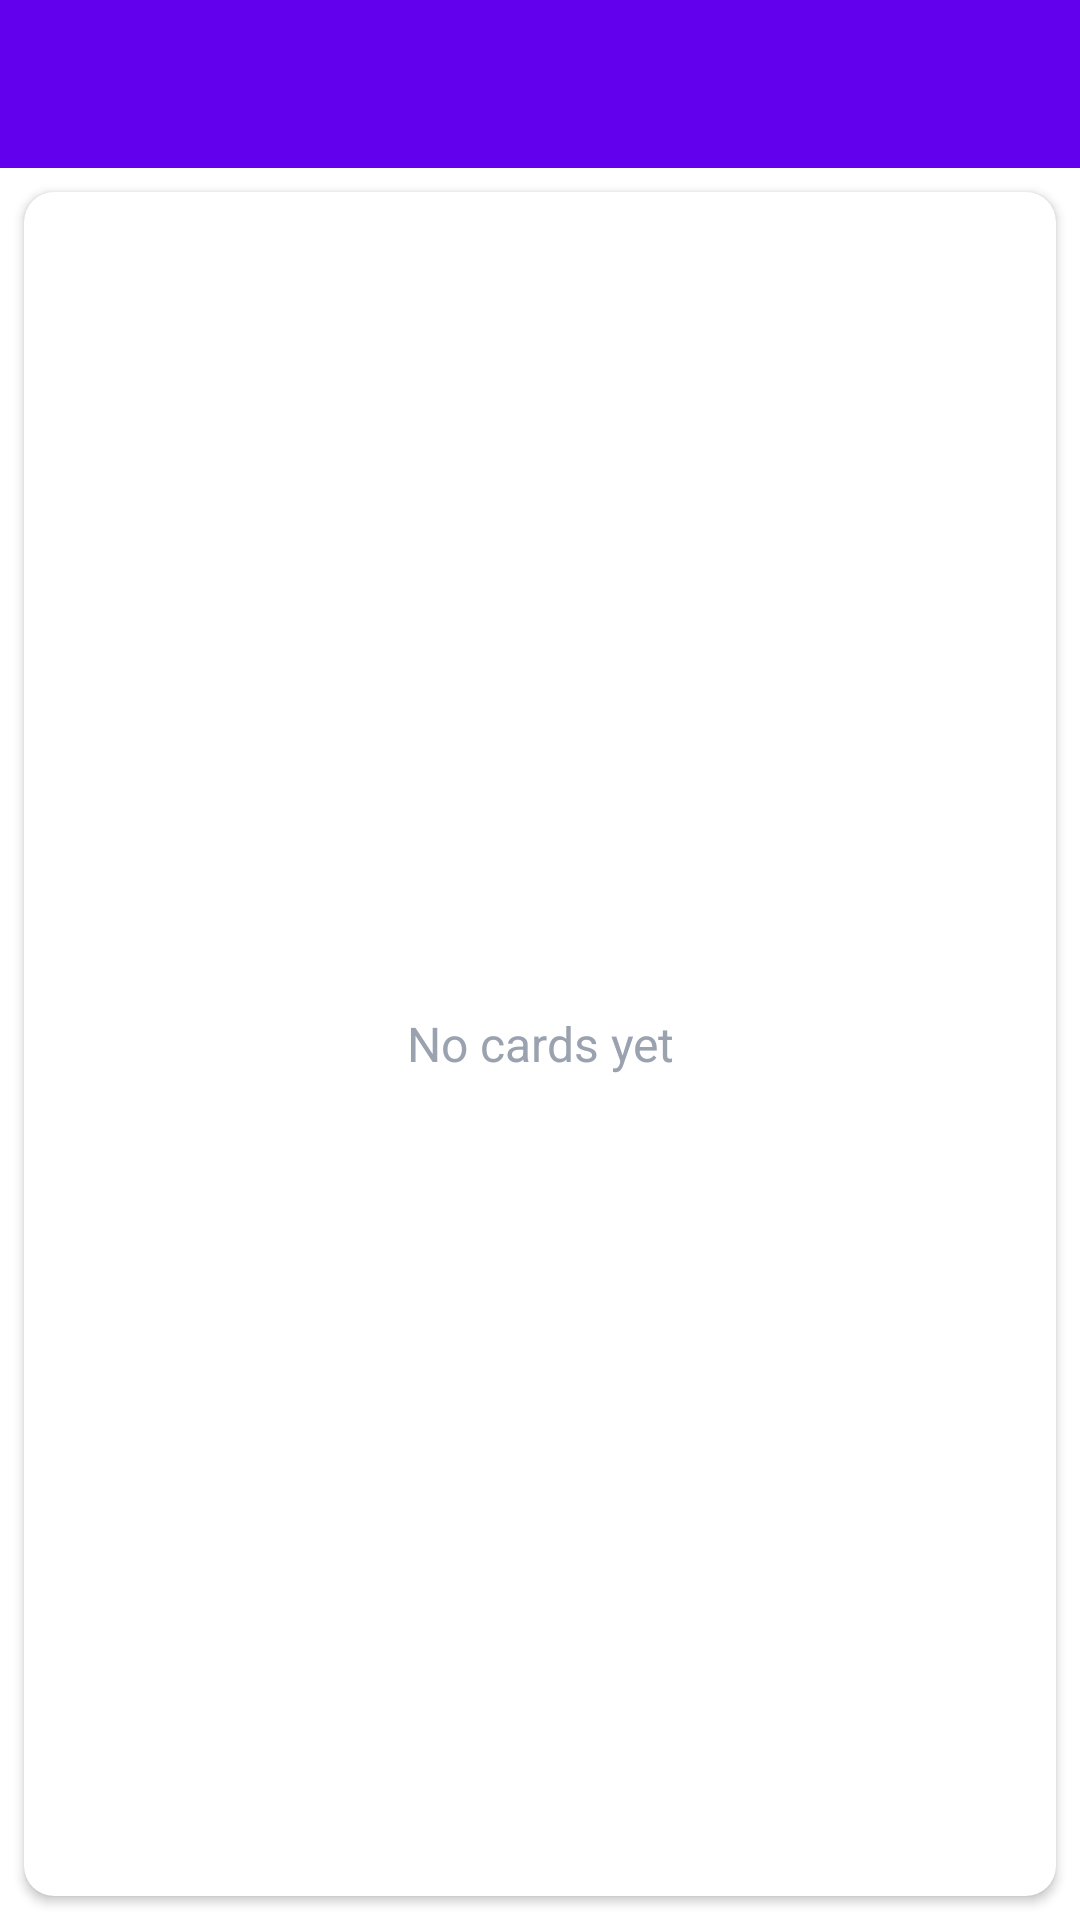

This screen was rendered from an Android layout file. Write that file and the resources it references.
<!-- AndroidManifest.xml: application theme Theme.IOEnglish -->
<!-- res/layout/main_content_card_situation.xml -->
<?xml version="1.0" encoding="utf-8"?>
<LinearLayout xmlns:android="http://schemas.android.com/apk/res/android"
    xmlns:app="http://schemas.android.com/apk/res-auto"
    xmlns:tools="http://schemas.android.com/tools"
    android:layout_width="match_parent"
    android:layout_height="match_parent"
    android:gravity="center"
    android:orientation="vertical"
    app:layout_behavior="@string/appbar_scrolling_view_behavior"
    tools:context=".activities.MainActivity">

    <androidx.appcompat.widget.Toolbar
        android:id="@+id/toolbar_main"
        android:background="@color/colorPrimary"
        android:layout_width="match_parent"
        android:layout_height="?attr/actionBarSize"
        android:theme="@style/CustomNoActionBarTheme"
        app:layout_constraintEnd_toEndOf="parent"
        app:layout_constraintStart_toStartOf="parent"
        app:layout_constraintTop_toTopOf="parent"/>

    <androidx.cardview.widget.CardView
        android:id="@+id/cv_situation_list"
        android:layout_width="match_parent"
        android:layout_height="match_parent"
        android:background="@android:color/white"
        android:elevation="@dimen/card_view_elevation"
        android:layout_margin="@dimen/card_view_margin"
        app:cardCornerRadius="@dimen/card_view_corner_radius">

        <androidx.recyclerview.widget.RecyclerView
            android:id="@+id/rv_situation_list"
            android:layout_width="match_parent"
            android:layout_height="match_parent"
            android:visibility="gone" />

        <TextView
            android:id="@+id/tv_no_situation_list_available"
            android:layout_width="match_parent"
            android:layout_height="match_parent"
            android:gravity="center"
            android:text="@string/no_card_available"
            android:textColor="@color/secondary_text_color"
            android:textSize="@dimen/no_notes_available_text_size" />

    </androidx.cardview.widget.CardView>

</LinearLayout>
<!-- resources referenced by this layout -->
<resources>
  <color name="colorPrimary">#FF6200EE</color>
  <color name="secondary_text_color">#9AA2AF</color>
  <dimen name="card_view_corner_radius">10dp</dimen>
  <dimen name="card_view_elevation">10dp</dimen>
  <dimen name="card_view_margin">8dp</dimen>
  <dimen name="no_notes_available_text_size">16sp</dimen>
  <string name="no_card_available">No cards yet</string>
  <style name="CustomNoActionBarTheme" parent="@style/Theme.MaterialComponents.DayNight.NoActionBar">
          <item name="android:textColorPrimary">#000000</item>
          <item name="android:colorControlNormal">#FFFFFF</item>
          <item name="windowActionBar">false</item>
          <item name="windowNoTitle">true</item>
          <item name="android:statusBarColor" tools:targetApi="l">?attr/colorPrimaryVariant</item>
      </style>
  <style name="Theme.IOEnglish" parent="Theme.MaterialComponents.DayNight.DarkActionBar">
          
          <item name="colorPrimary">@color/purple_500</item>
          <item name="colorPrimaryVariant">@color/purple_700</item>
          <item name="colorOnPrimary">@color/white</item>
          
          <item name="colorSecondary">@color/teal_200</item>
          <item name="colorSecondaryVariant">@color/teal_700</item>
          <item name="colorOnSecondary">@color/black</item>
          
          <item name="android:statusBarColor" tools:targetApi="l">?attr/colorPrimaryVariant</item>
          
      </style>
  <color name="purple_500">#FF6200EE</color>
  <color name="purple_700">#FF3700B3</color>
  <color name="white">#FFFFFFFF</color>
  <color name="teal_200">#FF03DAC5</color>
  <color name="teal_700">#FF018786</color>
  <color name="black">#FF000000</color>
</resources>
